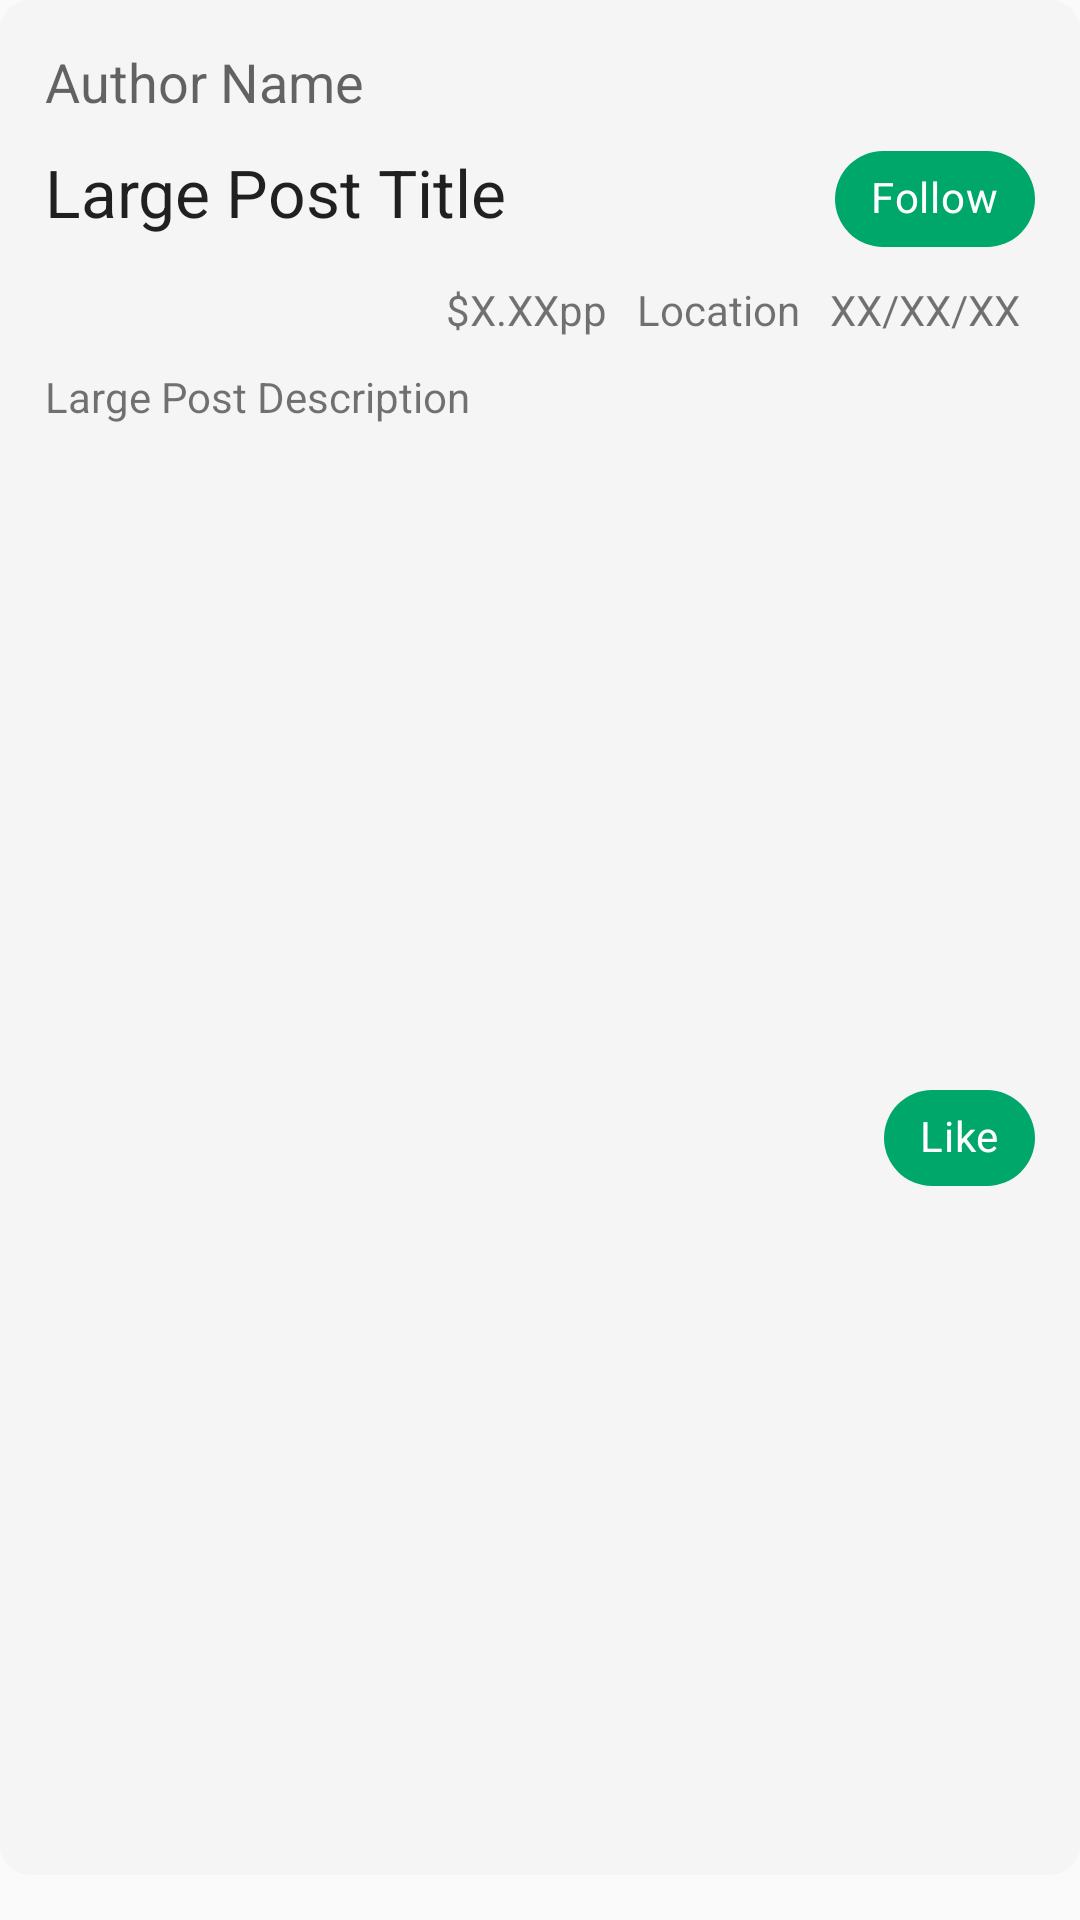

The Android layout XML behind this screen, and the referenced resources:
<!-- AndroidManifest.xml: application theme Theme.Fitomatic -->
<!-- res/layout/feed_post_large_group.xml -->
<?xml version="1.0" encoding="utf-8"?>
<androidx.constraintlayout.widget.ConstraintLayout xmlns:android="http://schemas.android.com/apk/res/android"
    xmlns:app="http://schemas.android.com/apk/res-auto"
    xmlns:tools="http://schemas.android.com/tools"
    android:layout_width="match_parent"
    android:layout_height="wrap_content">

    <View
        android:id="@+id/feed_background"
        android:layout_width="match_parent"
        android:layout_height="0dp"
        android:layout_marginBottom="15dp"
        android:background="@drawable/textfield"
        app:layout_constraintBottom_toBottomOf="parent"
        app:layout_constraintEnd_toEndOf="parent"
        app:layout_constraintHorizontal_bias="0.0"
        app:layout_constraintStart_toStartOf="parent"
        app:layout_constraintTop_toTopOf="parent"
        app:layout_constraintVertical_bias="0.0"
        tools:ignore="MissingConstraints" />

    <TextView
        android:id="@+id/largeAuthorText"
        android:layout_width="wrap_content"
        android:layout_height="wrap_content"
        android:layout_marginStart="15dp"
        android:layout_marginTop="15dp"
        android:text="@string/author_name"
        android:textAppearance="@style/TextAppearance.AppCompat.Medium"
        app:layout_constraintStart_toStartOf="parent"
        app:layout_constraintTop_toTopOf="@+id/feed_background" />

    <TextView
        android:id="@+id/largeTitleText"
        android:layout_width="0dp"
        android:layout_height="wrap_content"
        android:layout_marginStart="15dp"
        android:layout_marginTop="10dp"
        android:text="@string/large_post_title"
        android:textAppearance="@style/TextAppearance.AppCompat.Large"
        app:layout_constraintEnd_toStartOf="@+id/followChip"
        app:layout_constraintStart_toStartOf="parent"
        app:layout_constraintTop_toBottomOf="@+id/largeAuthorText" />

    <TextView
        android:id="@+id/largeDescriptionText"
        android:layout_width="0dp"
        android:layout_height="wrap_content"
        android:layout_marginStart="15dp"
        android:layout_marginTop="5dp"
        android:layout_marginEnd="15dp"
        android:text="@string/large_post_description"
        app:layout_constraintEnd_toEndOf="parent"
        app:layout_constraintHorizontal_bias="0.099"
        app:layout_constraintStart_toStartOf="parent"
        app:layout_constraintTop_toBottomOf="@+id/largeActivityChipGroup" />

    <com.google.android.material.chip.Chip
        android:id="@+id/followChip"
        android:layout_width="wrap_content"
        android:layout_height="wrap_content"
        android:layout_marginTop="3dp"
        android:layout_marginEnd="15dp"
        android:backgroundTint="@color/green"
        android:text="@string/follow"
        android:textColor="@color/white"
        app:layout_constraintEnd_toEndOf="parent"
        app:layout_constraintTop_toBottomOf="@+id/largeAuthorText"
        tools:ignore="TextContrastCheck" />

    <com.google.android.material.chip.Chip
        android:id="@+id/likeChip"
        android:layout_width="wrap_content"
        android:layout_height="wrap_content"
        android:layout_marginTop="7dp"
        android:layout_marginEnd="15dp"
        android:layout_marginBottom="15dp"
        android:backgroundTint="@color/green"
        android:text="@string/like"
        android:textColor="@color/white"
        app:layout_constraintBottom_toBottomOf="@+id/feed_background"
        app:layout_constraintEnd_toEndOf="parent"
        app:layout_constraintTop_toBottomOf="@+id/largeDescriptionText"
        tools:ignore="TextContrastCheck" />

    <TextView
        android:id="@+id/largeDateText"
        android:layout_width="wrap_content"
        android:layout_height="wrap_content"
        android:layout_marginTop="15dp"
        android:layout_marginEnd="20dp"
        android:text="@string/xx_xx_xx"
        app:layout_constraintEnd_toEndOf="parent"
        app:layout_constraintTop_toBottomOf="@+id/largeTitleText" />

    <TextView
        android:id="@+id/largeLocationText"
        android:layout_width="wrap_content"
        android:layout_height="wrap_content"
        android:layout_marginTop="15dp"
        android:layout_marginEnd="10dp"
        android:text="@string/location"
        app:layout_constraintEnd_toStartOf="@+id/largeDateText"
        app:layout_constraintTop_toBottomOf="@+id/largeTitleText" />

    <TextView
        android:id="@+id/largePriceText"
        android:layout_width="wrap_content"
        android:layout_height="wrap_content"
        android:layout_marginTop="15dp"
        android:layout_marginEnd="10dp"
        android:text="@string/x_xxpp"
        app:layout_constraintEnd_toStartOf="@+id/largeLocationText"
        app:layout_constraintTop_toBottomOf="@+id/largeTitleText" />

    <com.google.android.material.chip.ChipGroup
        android:id="@+id/largeActivityChipGroup"
        android:layout_width="match_parent"
        android:layout_height="wrap_content"
        android:layout_marginTop="5dp"
        android:layout_marginLeft="15dp"
        app:layout_constraintEnd_toEndOf="parent"
        app:layout_constraintStart_toStartOf="parent"
        app:layout_constraintTop_toBottomOf="@+id/largePriceText">

    </com.google.android.material.chip.ChipGroup>

</androidx.constraintlayout.widget.ConstraintLayout>
<!-- resources referenced by this layout -->
<resources>
  <color name="green">#00A76B</color>
  <color name="white">#FFFFFFFF</color>
  <!-- drawable textfield (drawable) -->
  <?xml version="1.0" encoding="utf-8"?>
  <shape xmlns:android="http://schemas.android.com/apk/res/android" android:shape="rectangle">
  
      <solid android:color="@color/grey"/>
      <corners android:radius="10dp"/>
  
  </shape>
  <string name="author_name">Author Name</string>
  <string name="follow">Follow</string>
  <string name="large_post_description">Large Post Description</string>
  <string name="large_post_title">Large Post Title</string>
  <string name="like">Like</string>
  <string name="location">Location</string>
  <string name="x_xxpp">$X.XXpp</string>
  <string name="xx_xx_xx">XX/XX/XX</string>
  <style name="Theme.Fitomatic" parent="Theme.MaterialComponents.Light.NoActionBar.Bridge">
          
          <item name="colorPrimary">@color/white</item>
          <item name="colorPrimaryVariant">@color/grey</item>
          <item name="colorOnPrimary">@color/black</item>
          
          <item name="colorSecondary">@color/purple</item>
          <item name="colorSecondaryVariant">@color/purple_tint</item>
          <item name="colorOnSecondary">@color/green</item>
          
          <item name="android:statusBarColor" tools:targetApi="l">?attr/colorSecondary</item>
          <item name="android:navigationBarColor">?attr/colorSecondary</item>
          
      </style>
  <color name="grey">#F5F5F5</color>
  <color name="black">#FF000000</color>
  <color name="purple">#1D1D35</color>
  <color name="purple_tint">#3B3B68</color>
</resources>
